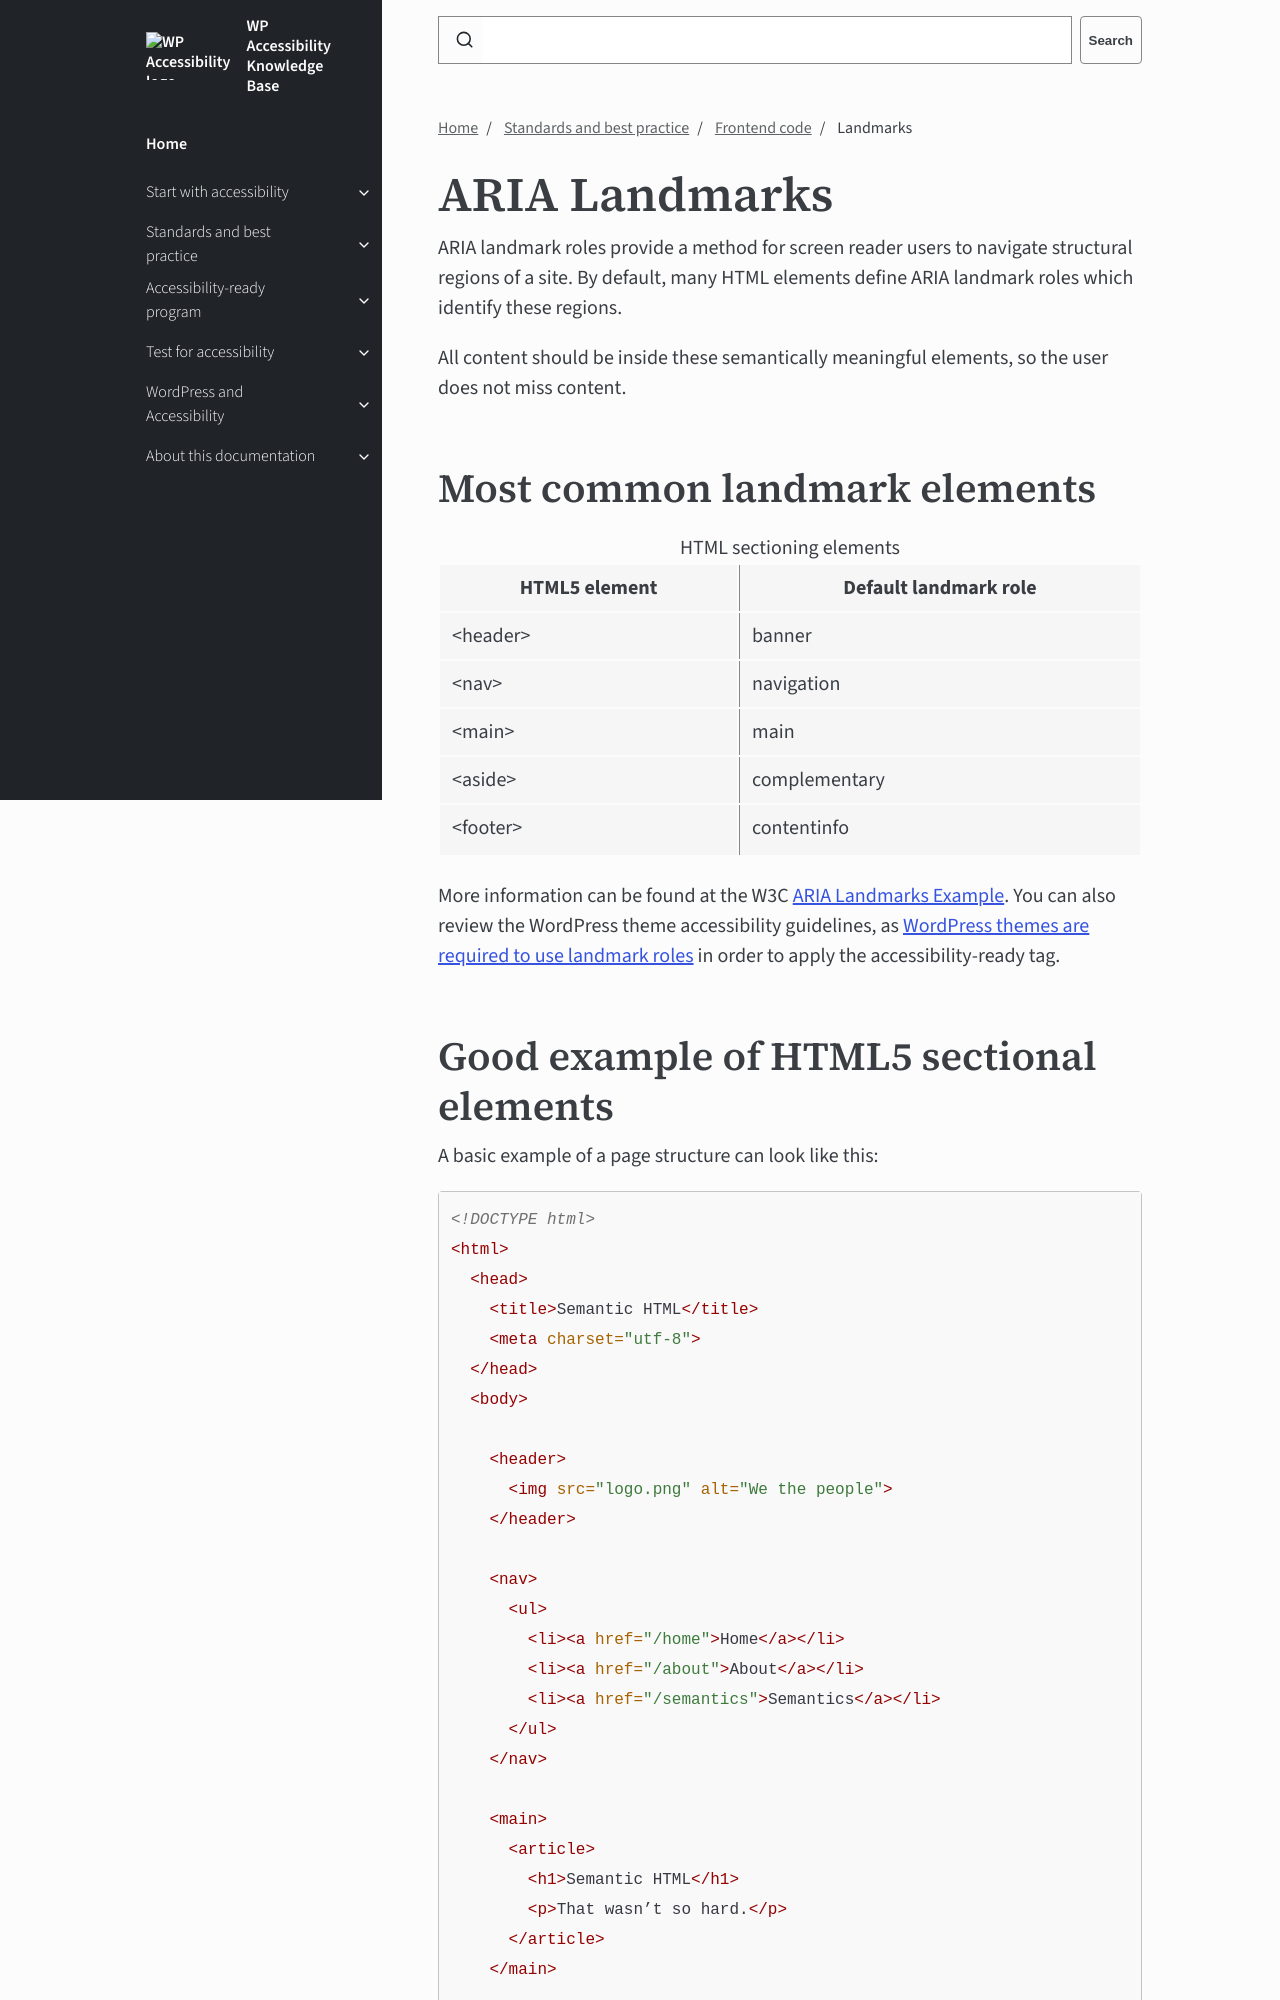

repository: wpaccessibility/wp-a11y-docs · page: pr-preview/pr-430/docs/topics/code/landmarks/index.html · generator: jekyll

---
title: Landmarks
layout: default
parent: Frontend code
description: Learn what ARIA landmarks are and how to use them.
nav_order: 4
contributors:
  - Rian Rietveld
  - Joe Dolson
---

# ARIA Landmarks

ARIA landmark roles provide a method for screen reader users to navigate structural regions of a site. By default, many HTML elements define ARIA landmark roles which identify these regions.

All content should be inside these semantically meaningful elements, so the user does not miss content.

## Most common landmark elements

<table>
    <caption>HTML sectioning elements</caption>
    <tr>
        <th>HTML5 element</th>
        <th>Default landmark role</th>
    </tr>
    <tr>
        <td>&lt;header&gt;</td>
        <td>banner</td>
    </tr>
    <tr>
        <td>&lt;nav&gt;</td>
        <td>navigation</td>
    </tr>
    <tr>
        <td>&lt;main&gt;</td>
        <td>main</td>
    </tr>
    <tr>
        <td>&lt;aside&gt;</td>
        <td>complementary</td>
    </tr>
    <tr>
        <td>&lt;footer&gt;</td>
        <td>contentinfo</td>
    </tr>
</table>

More information can be found at the W3C [ARIA Landmarks Example](https://www.w3.org/WAI/ARIA/apg/patterns/landmarks/examples/general-principles.html). You can also review the WordPress theme accessibility guidelines, as [WordPress themes are required to use landmark roles]({{site.baseurl}}/docs/accessibility-ready/theme-guidelines/meaningful-landmark-roles/) in order to apply the accessibility-ready tag.
